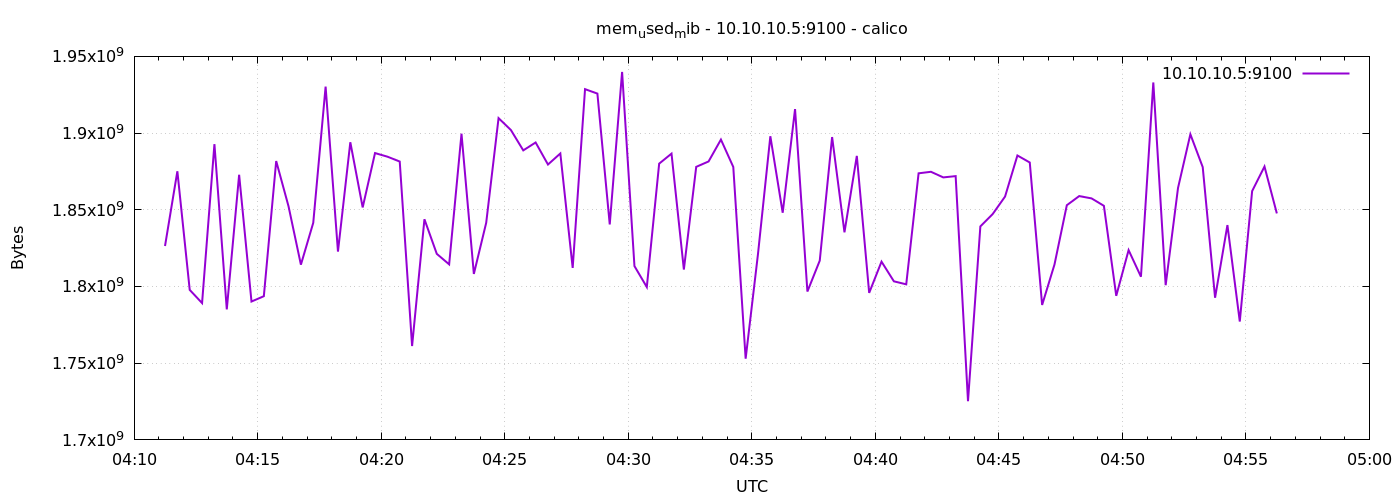

Data behind this chart, as committed beside it:
1776831075	1826385920
1776831105	1875111936
1776831135	1797787648
1776831165	1789186048
1776831195	1892810752
1776831225	1785069568
1776831255	1872818176
1776831285	1790197760
1776831315	1793679360
1776831345	1881767936
1776831375	1852219392
1776831405	1814220800
1776831435	1841528832
1776831465	1930289152
1776831495	1822744576
1776831525	1894031360
1776831555	1851539456
1776831585	1886961664
1776831615	1884631040
1776831645	1881448448
1776831675	1761189888
1776831705	1843834880
1776831735	1821278208
1776831765	1814425600
1776831795	1899589632
1776831825	1808187392
1776831855	1841541120
1776831885	1909739520
1776831915	1901973504
1776831945	1888727040
1776831975	1893875712
1776832005	1879506944
1776832035	1886711808
1776832065	1812099072
1776832095	1928630272
1776832125	1925746688
1776832155	1840443392
1776832185	1939861504
1776832215	1813303296
1776832245	1799639040
1776832275	1880076288
1776832305	1886609408
1776832335	1811054592
1776832365	1877995520
1776832395	1881501696
1776832425	1895768064
1776832455	1877913600
1776832485	1752936448
1776832515	1821179904
1776832545	1897947136
1776832575	1848066048
1776832605	1915645952
1776832635	1796710400
1776832665	1816862720
1776832695	1897398272
1776832725	1835323392
1776832755	1885134848
1776832785	1795837952
1776832815	1816190976
1776832845	1803374592
1776832875	1801408512
... 30 more rows
